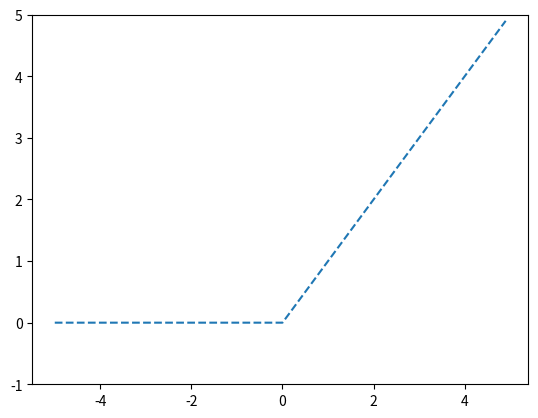

This figure's Python source:
import numpy as np 
import matplotlib.pyplot as plt



def step_function(x):
    return np.array(x>0 , dtype=np.int32)

def sigmoid(x):
    return 1/(1+np.exp(-x))

def ReLU(x):
    return np.maximum(0,x)

## 制作定义域和值域
x=np.arange(-5.0,5.0,0.1)
y1=ReLU(x)
y2=step_function(x)

# 绘图
# def pi(x,y):
#     # 展示画面
#     plt.plot(x,y)
#     plt.ylim(-0.1,1.1)
#     plt.show()

# pi(x,y)

plt.plot(x,y1,linestyle='--',label='sigmoid')
# plt.plot(x,y2)
plt.ylim(-1,5)
plt.show()
